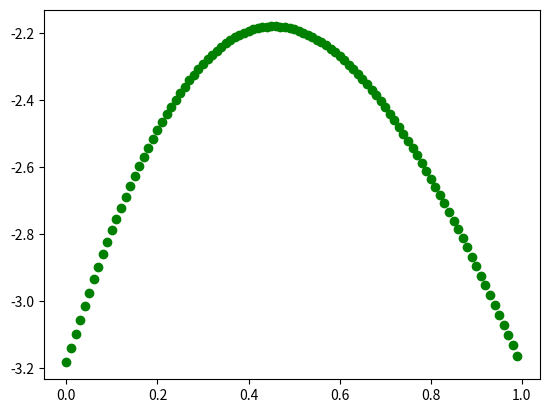

Here is the Python script that generated this plot:
import math as m


class Neuron():

    def __init__(self, weight, bias):
        self.w = weight
        self.b = bias

    def softplus(self, input):
        return m.log(1.0 + m.e ** input)

    def activate(self, input, act_func):
        weighted_inputs = [i * w for i, w in zip(input, self.w)]
        output = sum(weighted_inputs + [self.b])
        if act_func: output = self.softplus(output)
        return output


def fprop(input):
    l1a = [n.activate(input, True) for n in nn[0]]
    l2a = [n.activate(l1a, False) for n in nn[1]]
    return l2a

def plot():
    Xs = []
    Ys = []

    for i in range(100):
        j = i / 100
        Xs.append(j)
        Ys.append(fprop([j]))

    import matplotlib.pyplot as plt
    plt.scatter(Xs, Ys, color='green')
    plt.show()

nn = [[Neuron([ 3.34      ], -1.43), Neuron([-3.53], 0.57)],
      [Neuron([-1.22, -2.3], -0.58)                       ]]

plot()
